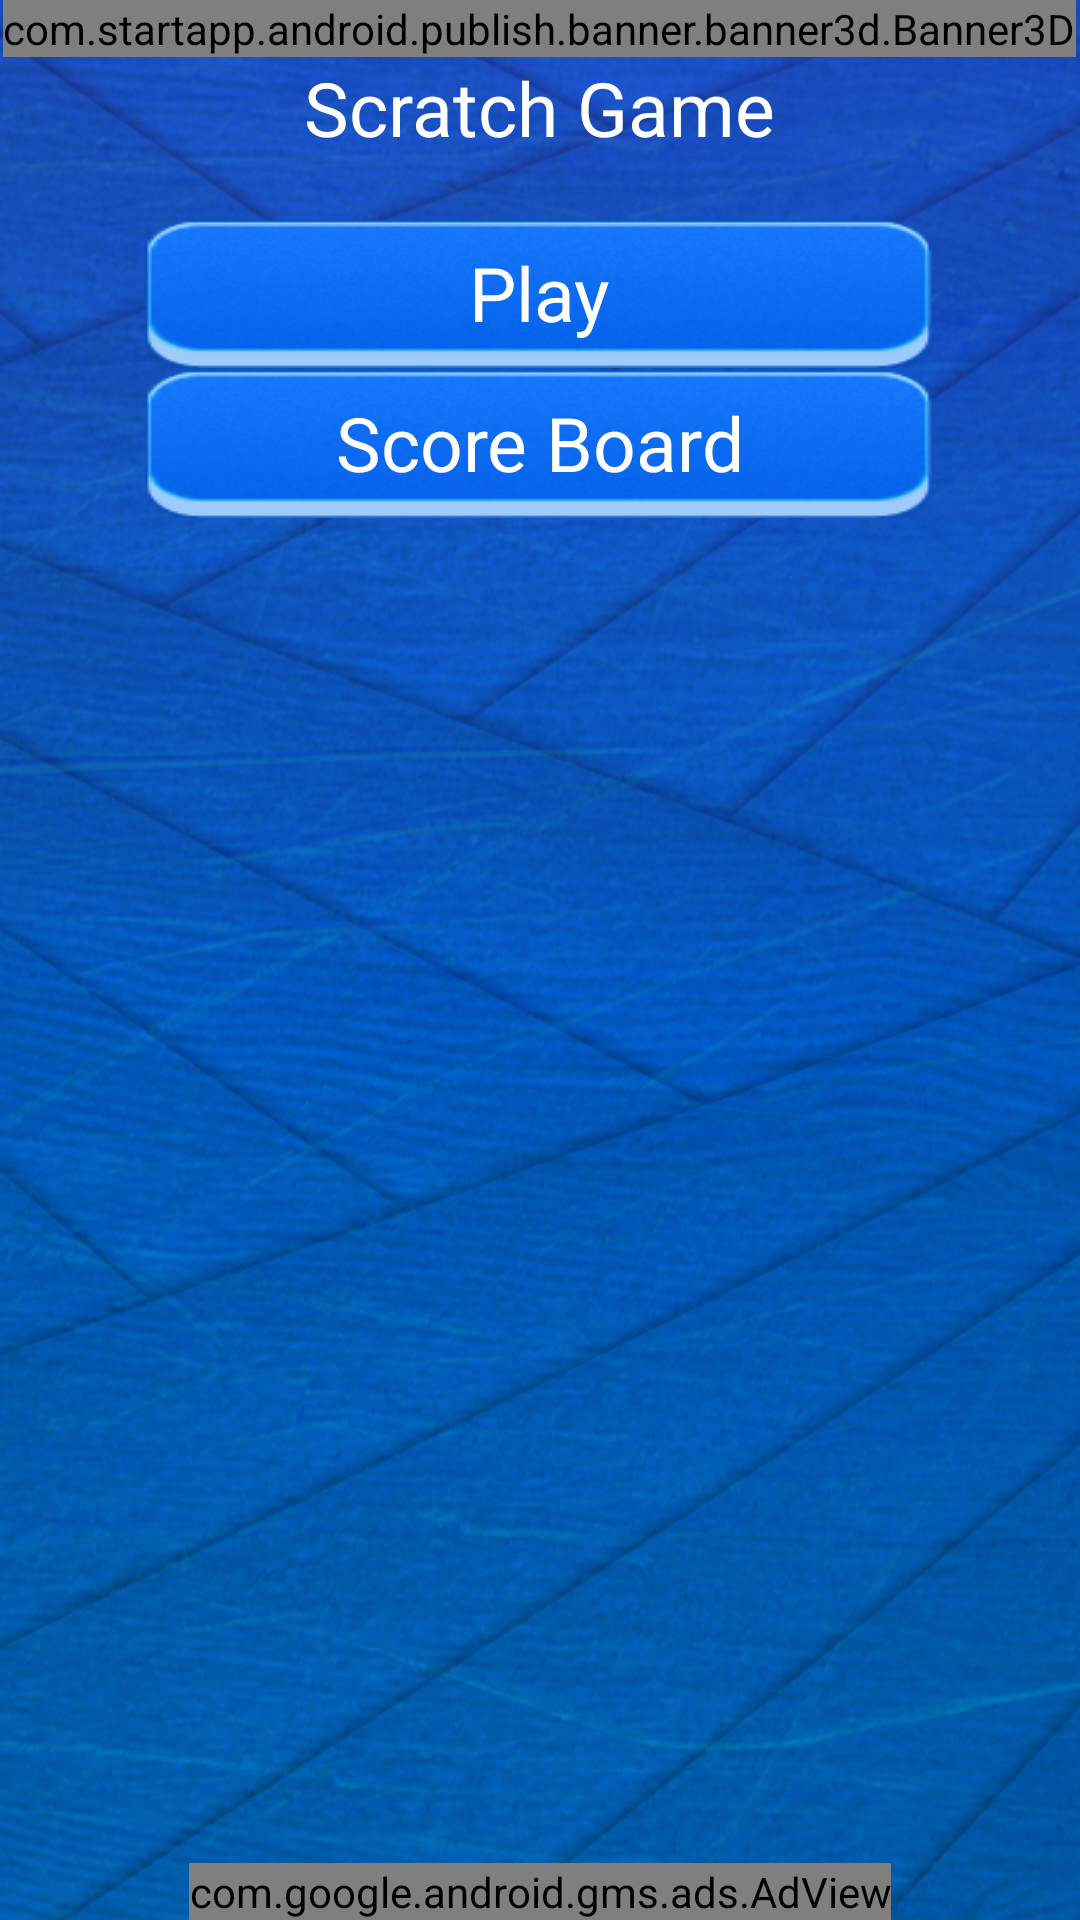

Layout XML and referenced resources for this Android screen:
<!-- AndroidManifest.xml: activity theme my -->
<!-- res/layout/activity_first.xml -->
<?xml version="1.0" encoding="utf-8"?>
<RelativeLayout xmlns:android="http://schemas.android.com/apk/res/android"
    xmlns:ads="http://schemas.android.com/apk/res-auto"
    android:layout_width="match_parent" android:layout_height="match_parent"
    android:background="@drawable/background">

    <TextView
        android:layout_width="wrap_content"
        android:layout_height="wrap_content"
        android:text="Scratch Game"
        android:textSize="25sp"
        android:textColor="@android:color/white"
        android:id="@+id/textView7"
        android:layout_centerHorizontal="true"
        android:layout_below="@+id/startApp3DBanner"/>

    <Button
        android:layout_width="wrap_content"
        android:layout_height="50dp"
        android:text="Play"
        android:id="@+id/buttonFirstPlay"
        android:textColor="@android:color/white"
        android:textSize="25sp"
        android:layout_marginTop="20dp"
        android:layout_below="@+id/textView7"
        android:layout_centerHorizontal="true" />

    <Button
        android:layout_width="wrap_content"
        android:layout_height="50dp"
        android:id="@+id/mainScoreBoard"
        android:textColor="@android:color/white"
        android:textSize="25sp"
        android:text="Score Board"
        android:layout_below="@+id/buttonFirstPlay"
        android:layout_centerHorizontal="true"/>
    <com.google.android.gms.ads.AdView
        android:id="@+id/adView"
        android:layout_width="wrap_content"
        android:layout_height="wrap_content"
        android:layout_centerHorizontal="true"
        android:layout_alignParentBottom="true"
        ads:adSize="BANNER"
        ads:adUnitId="@string/banner_ad_unit_id">
    </com.google.android.gms.ads.AdView>
    <com.startapp.android.publish.banner.banner3d.Banner3D
        android:id="@+id/startApp3DBanner"
        android:layout_width="wrap_content"
        android:layout_height="wrap_content"
        android:layout_centerHorizontal="true"/>
</RelativeLayout>
<!-- resources referenced by this layout -->
<resources>
  <!-- drawable background: jpg bitmap (drawable, 356632 bytes) -->
  <string name="banner_ad_unit_id">ca-app-pub-3940256099942544/6300978111</string>
  <style name="my" parent="android:style/Theme.NoTitleBar">
          <item name="android:buttonStyle">@style/button</item>
      </style>
  <style name="button" parent="@android:style/Widget.Button">
          <item name="android:background">@drawable/button_click_main</item>
      </style>
  <!-- drawable button_click_main (drawable) -->
  <?xml version="1.0" encoding="utf-8"?>
  <selector xmlns:android="http://schemas.android.com/apk/res/android">
      <item android:state_pressed="true" android:drawable="@drawable/btn_click" />
      <item android:drawable="@drawable/btn" />
  </selector>
  <!-- drawable btn_click: png bitmap (drawable, 17864 bytes) -->
  <!-- drawable btn: png bitmap (drawable, 17471 bytes) -->
</resources>
